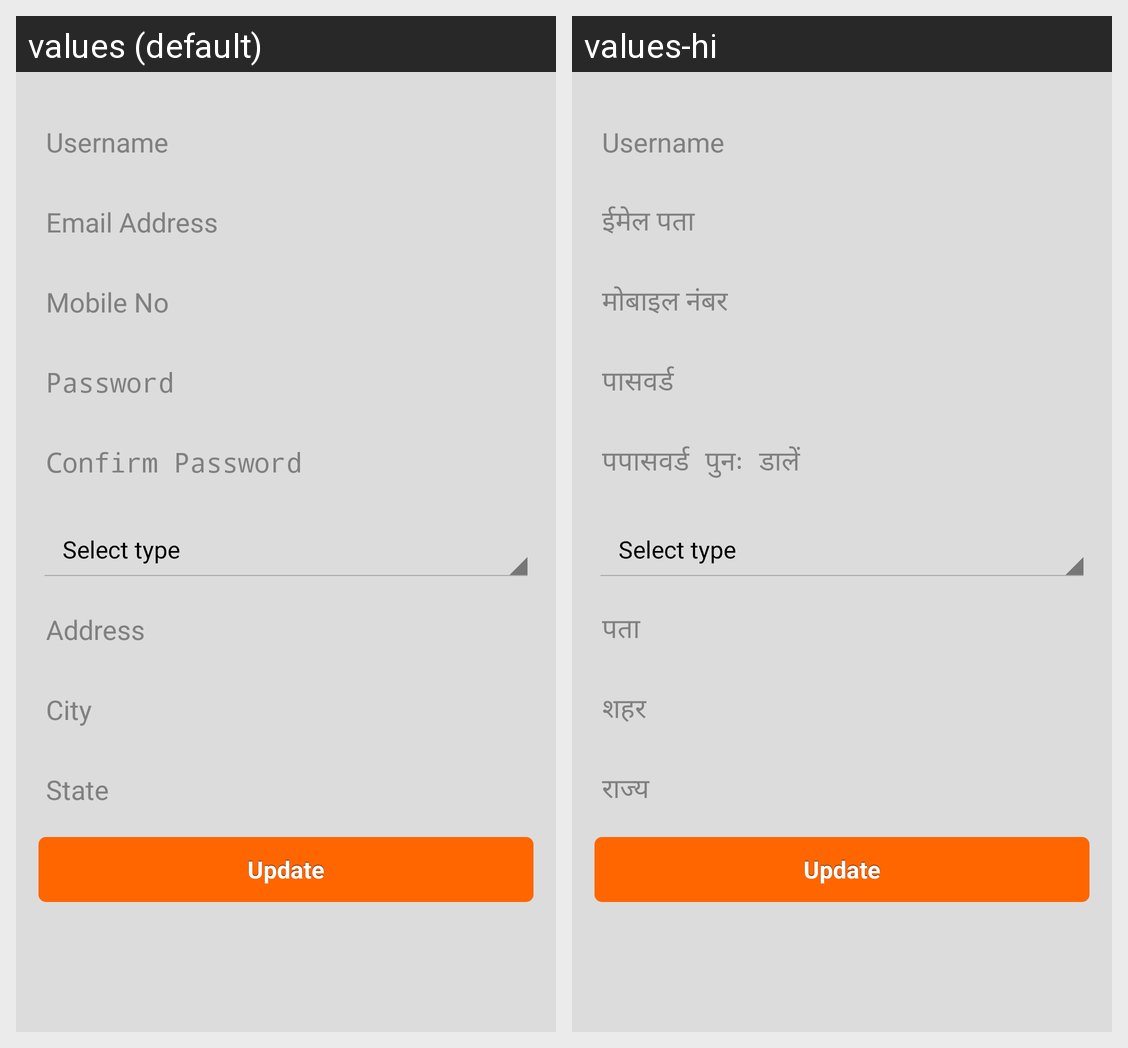

The same Android screen rendered under two of its app's locales, left to right. List the strings drawn on it with the default value and each locale's translation.
Android screen res/layout/account_details_layout.xml rendered under 2 locales, left to right: values (default), values-hi. Device: Nexus 5 (rendered at 1080×1920; each locale shown at half size, 540×960, under a caption strip naming it); theme AppTheme.
Strings drawn on this screen, with the default value and each locale's value (text and hints the layout hard-codes, and strings that could not be matched under every locale, appear in the picture but are not listed):

LBL_EMAIL_ADDRESS
  values: Email Address
  values-hi: ईमेल पता

LBL_MOBILE_NO
  values: Mobile No
  values-hi: मोबाइल नंबर

LBL_PASSWORD
  values: Password
  values-hi: पासवर्ड

LBL_CONFIRM_PASSWORD
  values: Confirm Password
  values-hi: पपासवर्ड पुनः डालें

LBL_ADDRESS
  values: Address
  values-hi: पता

LBL_CITY
  values: City
  values-hi: शहर

LBL_STATE
  values: State
  values-hi: राज्य

UPDATE
  values: Update
  values-hi: Update  [not translated; the default value is used]
